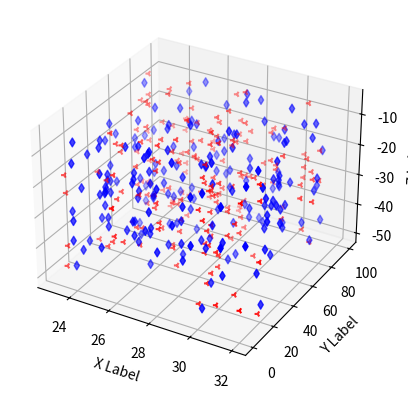

Reproduce this figure in Python.
#Works

import numpy as np
from mpl_toolkits.mplot3d import Axes3D
import matplotlib.pyplot as plt

def randrange(n, vmin, vmax):
    return(vmax-vmin) * np.random.rand(n) + vmin #funct eval, 
     

fig = plt.figure()
ax = fig.add_subplot(111, projection='3d')
n = 100
for c, m in [('r', '3'), ('b', 'd')]:
    xs = randrange(n, 23, 32)
    ys = randrange(n, 0, 100)
    for zl, zh in [(-50, -25), (-30, -5)]:
        zs = randrange(n, zl, zh)
        ax.scatter(xs, ys, zs, c=c, marker=m)

ax.set_xlabel('X Label')
ax.set_ylabel('Y Label')
ax.set_zlabel('Z Label')
plt.show()